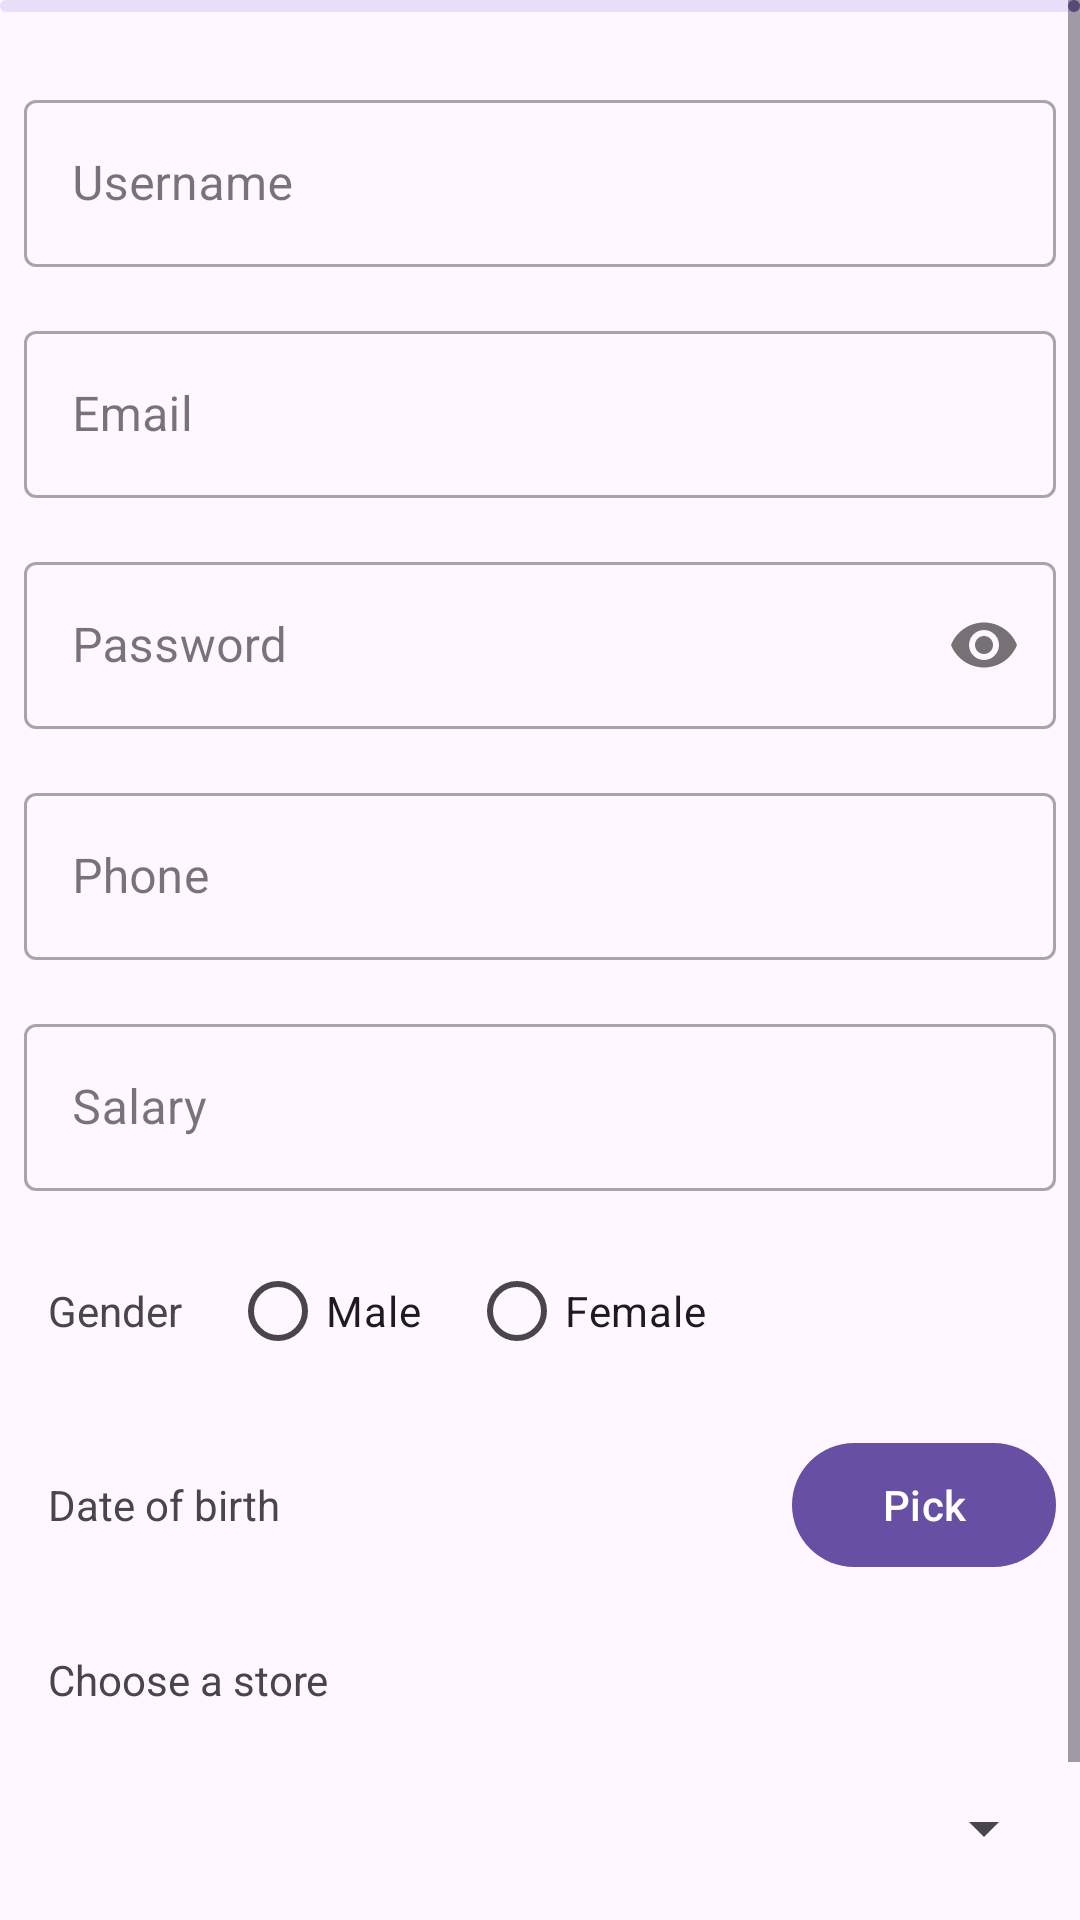

Produce the Android XML layout that renders to this screen, including the resource entries it uses.
<!-- AndroidManifest.xml: application theme StartingTheme.AdminOrderApp -->
<!-- res/layout/fragment_create_manager.xml -->
<?xml version="1.0" encoding="utf-8"?>
<ScrollView
    xmlns:android="http://schemas.android.com/apk/res/android"
    xmlns:tools="http://schemas.android.com/tools"
    android:layout_width="match_parent"
    android:layout_height="match_parent"
    xmlns:app="http://schemas.android.com/apk/res-auto">

<LinearLayout
    android:layout_width="match_parent"
    android:layout_height="wrap_content"
    android:orientation="vertical"
    tools:context=".ui.manager.create.CreateManagerFragment">
    <com.google.android.material.progressindicator.LinearProgressIndicator
        android:id="@+id/indicator"
        android:layout_width="match_parent"
        android:layout_marginBottom="16dp"
        app:indicatorColor="?colorPrimary"
        android:layout_height="wrap_content"/>
    <com.google.android.material.textfield.TextInputLayout
        android:layout_width="match_parent"
        android:layout_margin="8dp"
        app:endIconMode="clear_text"
        style="@style/Widget.MaterialComponents.TextInputLayout.OutlinedBox"
        android:layout_height="wrap_content">
        <com.google.android.material.textfield.TextInputEditText
            android:id="@+id/username_input"
            android:layout_width="match_parent"
            android:layout_height="match_parent"
            android:inputType="text|textCapWords"
            android:hint="@string/Username_hint"/>
    </com.google.android.material.textfield.TextInputLayout>

    <com.google.android.material.textfield.TextInputLayout
        android:layout_width="match_parent"
        android:layout_margin="8dp"
        app:endIconMode="clear_text"
        style="@style/Widget.MaterialComponents.TextInputLayout.OutlinedBox"
        android:layout_height="wrap_content">
        <com.google.android.material.textfield.TextInputEditText
            android:id="@+id/email_input"
            android:layout_width="match_parent"
            android:inputType="textEmailAddress"
            android:layout_height="match_parent"
            android:hint="@string/email_hint"/>
    </com.google.android.material.textfield.TextInputLayout>

    <com.google.android.material.textfield.TextInputLayout
        android:layout_width="match_parent"
        android:layout_margin="8dp"
        app:passwordToggleEnabled="true"
        style="@style/Widget.MaterialComponents.TextInputLayout.OutlinedBox"
        android:layout_height="wrap_content">
        <com.google.android.material.textfield.TextInputEditText
            android:id="@+id/password_input"
            android:layout_width="match_parent"
            android:layout_height="match_parent"
            android:inputType="textPassword"

            android:hint="@string/password_hint"/>
    </com.google.android.material.textfield.TextInputLayout>

    <com.google.android.material.textfield.TextInputLayout
        android:layout_width="match_parent"
        android:layout_margin="8dp"
        app:endIconMode="clear_text"
        style="@style/Widget.MaterialComponents.TextInputLayout.OutlinedBox"
        android:layout_height="wrap_content">
        <com.google.android.material.textfield.TextInputEditText
            android:id="@+id/phone_input"
            android:layout_width="match_parent"
            android:layout_height="match_parent"
            android:inputType="phone"
            android:hint="@string/phone_hint"/>
    </com.google.android.material.textfield.TextInputLayout>
    <com.google.android.material.textfield.TextInputLayout
        android:layout_width="match_parent"
        android:layout_margin="8dp"
        app:endIconMode="clear_text"
        style="@style/Widget.MaterialComponents.TextInputLayout.OutlinedBox"
        android:layout_height="wrap_content">
        <com.google.android.material.textfield.TextInputEditText
            android:id="@+id/salary_input"
            android:layout_width="match_parent"
            android:layout_height="match_parent"
            android:hint="@string/salary_hint"
            android:inputType="numberDecimal"/>
    </com.google.android.material.textfield.TextInputLayout>
    <LinearLayout
        android:layout_width="match_parent"
        android:layout_height="wrap_content"
        android:layout_margin="8dp">
        <TextView
            android:layout_width="wrap_content"
            android:layout_height="match_parent"
            android:layout_margin="8dp"
            android:gravity="center"
            android:text="@string/gender"/>
        <RadioGroup
            android:id="@+id/radio_group"
            android:layout_width="wrap_content"
            android:layout_height="wrap_content"
            android:orientation="horizontal">
            <RadioButton
                android:id="@+id/male_radio_button"
                android:layout_width="wrap_content"
                android:layout_height="wrap_content"
                android:layout_marginHorizontal="8dp"
                android:text="@string/male_label"/>
            <RadioButton
                android:id="@+id/female_radio_button"
                android:layout_width="wrap_content"
                android:layout_height="wrap_content"
                android:layout_marginHorizontal="8dp"
                android:text="@string/female_label"/>
        </RadioGroup>
    </LinearLayout>
    <LinearLayout
        android:layout_width="match_parent"
        android:layout_height="wrap_content"
        android:layout_margin="8dp">
        <TextView
            android:layout_width="wrap_content"
            android:layout_height="match_parent"
            android:gravity="center"
            android:layout_margin="8dp"
            android:text="@string/date_of_birth"/>
        <TextView
            android:id="@+id/date_of_birth"
            android:layout_width="0dp"
            android:layout_height="match_parent"
            android:layout_weight="1"
            tools:text="@string/date_of_birth"
            android:gravity="center"/>
        <com.google.android.material.button.MaterialButton
            android:id="@+id/date_picker_button"
            android:layout_width="wrap_content"
            android:layout_height="match_parent"
            android:text="@string/picker_label"/>
    </LinearLayout>
    <TextView
        android:layout_width="wrap_content"
        android:layout_height="wrap_content"
        android:layout_margin="16dp"
        android:text="@string/branch_label"/>
    <androidx.appcompat.widget.AppCompatSpinner
        android:id="@+id/store_picker"
        android:layout_width="match_parent"
        android:layout_margin="8dp"
        android:padding="16dp"
        android:layout_height="wrap_content"/>
    <Button
        android:id="@+id/add_button"
        android:layout_width="match_parent"
        android:layout_height="wrap_content"
        android:layout_margin="8dp"
        android:text="@string/add"
        android:background="@drawable/login_button"/>

</LinearLayout>
</ScrollView>
<!-- resources referenced by this layout -->
<resources>
  <!-- drawable login_button (drawable) -->
  <?xml version="1.0" encoding="utf-8"?>
  <selector xmlns:android="http://schemas.android.com/apk/res/android">
      <item
          android:state_pressed="true"
          android:drawable="@drawable/login_button_press" />
      <item android:drawable="@drawable/login_button_idle"/>
  
  </selector>
  <string name="Username_hint">Username</string>
  <string name="add">Add</string>
  <string name="branch_label">Choose a store</string>
  <string name="date_of_birth">Date of birth</string>
  <string name="email_hint">Email</string>
  <string name="female_label">Female</string>
  <string name="gender">Gender</string>
  <string name="male_label">Male</string>
  <string name="password_hint">Password</string>
  <string name="phone_hint">Phone</string>
  <string name="picker_label">Pick</string>
  <string name="salary_hint">Salary</string>
  <style name="StartingTheme.AdminOrderApp" parent="Base.Theme.AdminOrderApp">
  
      </style>
  <!-- drawable login_button_press (drawable) -->
  <?xml version="1.0" encoding="utf-8"?>
  <shape
      xmlns:android="http://schemas.android.com/apk/res/android"
      android:shape="rectangle">
      <corners
          android:radius="90dp"/>
      <solid
          android:color="?colorAccent"/>
  
  </shape>
  <!-- drawable login_button_idle (drawable) -->
  <?xml version="1.0" encoding="utf-8"?>
  <shape
      xmlns:android="http://schemas.android.com/apk/res/android"
      android:shape="rectangle">
      <corners
          android:radius="90dp"/>
      <solid
          android:color="?colorPrimary"/>
  </shape>
  <style name="Base.Theme.AdminOrderApp" parent="Theme.Material3.DayNight.NoActionBar">
      </style>
</resources>
